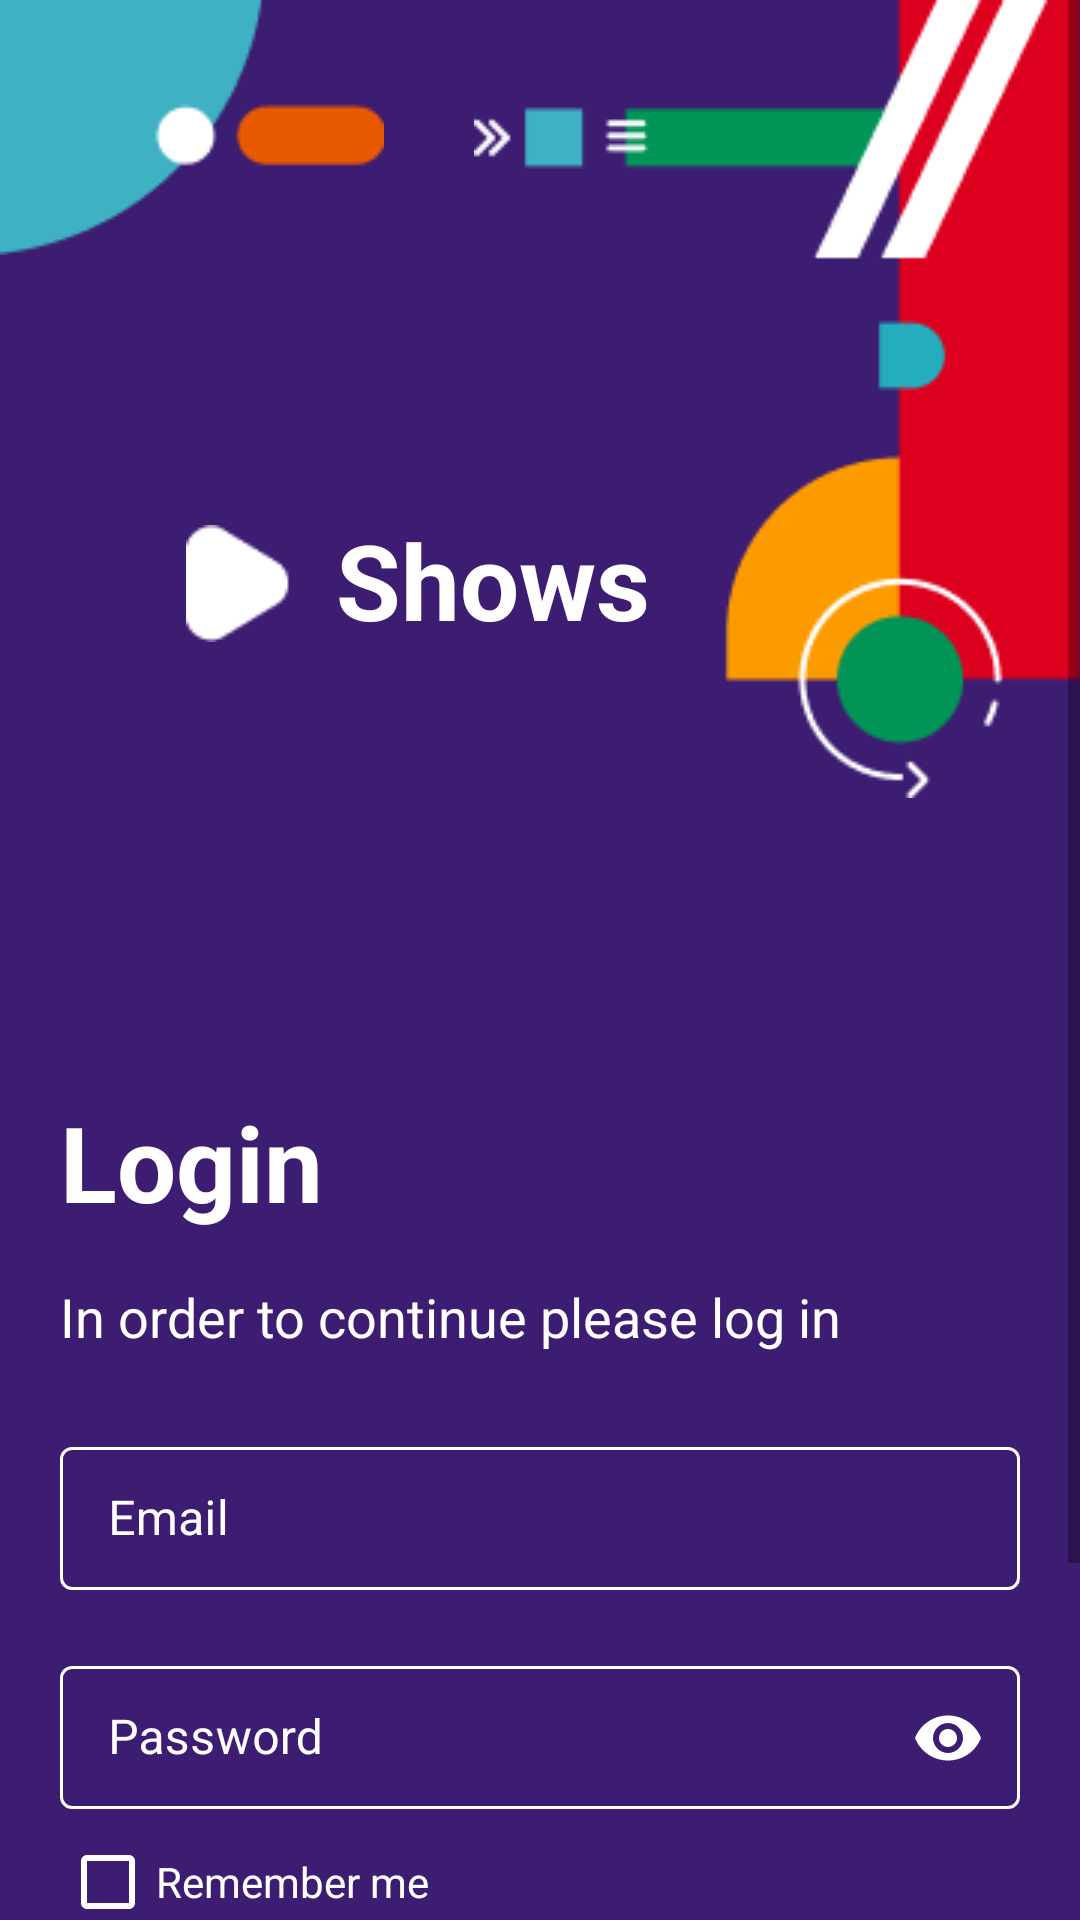

Produce the Android XML layout that renders to this screen, including the resource entries it uses.
<!-- AndroidManifest.xml: application theme Theme.ShowsIvonaMitovska -->
<!-- res/layout/fragment_login.xml -->
<?xml version="1.0" encoding="utf-8"?>
<ScrollView
    xmlns:android="http://schemas.android.com/apk/res/android"
    xmlns:app="http://schemas.android.com/apk/res-auto"
    xmlns:tools="http://schemas.android.com/tools"
    android:layout_width="match_parent"
    android:layout_height="match_parent"
    android:fillViewport="true">

    <androidx.constraintlayout.widget.ConstraintLayout
        android:layout_width="match_parent"
        android:layout_height="wrap_content"
        android:background="@color/my_purple"
        tools:context=".ui.login.LoginActivity">

        <ImageView
            android:id="@+id/topLeftImageView"
            android:layout_width="wrap_content"
            android:layout_height="wrap_content"
            android:contentDescription="@string/top_left_image_design"
            android:adjustViewBounds="true"
            android:src="@drawable/topleft"
            app:layout_constraintStart_toStartOf="parent"
            app:layout_constraintTop_toTopOf="parent"/>

        <ImageView
            android:id="@+id/topRightImageView"
            android:layout_width="wrap_content"
            android:layout_height="wrap_content"
            android:adjustViewBounds="true"
            android:contentDescription="@string/top_right_image_design"
            android:src="@drawable/topright"
            app:layout_constraintEnd_toEndOf="parent"
            app:layout_constraintTop_toTopOf="parent"/>

        <ImageView
            android:id="@+id/triangle"
            android:layout_width="wrap_content"
            android:layout_height="wrap_content"
            android:layout_marginStart="50dp"
            android:layout_marginTop="90dp"
            android:layout_marginEnd="18.94dp"
            android:contentDescription="@string/shows_logo_image"
            android:src="@drawable/triangle"
            app:layout_constraintEnd_toEndOf="@id/topLeftImageView"
            app:layout_constraintStart_toStartOf="parent"
            app:layout_constraintTop_toBottomOf="@id/topLeftImageView"/>

        <TextView
            android:id="@+id/title"
            android:layout_width="wrap_content"
            android:layout_height="wrap_content"
            android:layout_marginStart="15dp"
            android:layout_marginTop="85dp"
            android:fontFamily="sans-serif"
            android:text="@string/shows"
            android:textColor="@color/white"
            android:textSize="35sp"
            android:textStyle="bold"
            app:layout_constraintLeft_toRightOf="@id/triangle"
            app:layout_constraintStart_toEndOf="@id/triangle"
            app:layout_constraintTop_toBottomOf="@id/topLeftImageView"/>

        <TextView
            android:id="@+id/login"
            android:layout_width="wrap_content"
            android:layout_height="wrap_content"
            android:layout_marginStart="20dp"
            android:layout_marginTop="150dp"
            android:text="@string/login"
            android:textColor="@color/white"
            android:textSize="35sp"
            android:textStyle="bold"
            app:layout_constraintStart_toStartOf="parent"
            app:layout_constraintTop_toBottomOf="@id/triangle"/>

        <TextView
            android:id="@+id/info"
            android:layout_width="wrap_content"
            android:layout_height="wrap_content"
            android:layout_marginTop="16dp"
            android:text="@string/in_order_to_continue_please_log_in"
            android:textColor="@color/white"
            android:textSize="18sp"
            app:layout_constraintStart_toStartOf="@id/login"
            app:layout_constraintTop_toBottomOf="@id/login"/>

        <com.google.android.material.textfield.TextInputLayout
            android:id="@+id/emailLayout"
            style="@style/Widget.MaterialComponents.TextInputLayout.OutlinedBox"
            android:layout_width="match_parent"
            android:layout_height="wrap_content"
            android:layout_marginHorizontal="20dp"
            android:layout_marginTop="26dp"
            android:hint="@string/email"
            android:textColorHint="@color/white"
            android:theme="@style/TextInputLayoutStyle"
            app:boxStrokeColor="@color/white"
            app:hintTextColor="@color/white"
            app:layout_constraintTop_toBottomOf="@id/info">

            <com.google.android.material.textfield.TextInputEditText
                android:id="@+id/emailEditText"
                android:layout_width="match_parent"
                android:layout_height="wrap_content"
                android:imeOptions="actionNext"
                android:inputType="textEmailAddress"
                android:singleLine="true"
                android:textColor="@color/white"

                />

        </com.google.android.material.textfield.TextInputLayout>

        <com.google.android.material.textfield.TextInputLayout

            android:id="@+id/passwordLayout"
            style="@style/Widget.MaterialComponents.TextInputLayout.OutlinedBox"
            android:layout_width="match_parent"
            android:layout_height="wrap_content"
            android:layout_marginHorizontal="20dp"
            android:layout_marginTop="20dp"
            android:hint="@string/hint_password"
            android:textColorHint="@color/white"
            android:theme="@style/TextInputLayoutStyle"
            app:boxStrokeColor="@color/white"
            app:hintTextColor="@color/white"
            app:layout_constraintTop_toBottomOf="@id/emailLayout"
            app:passwordToggleEnabled="true"
            app:passwordToggleTint="@color/white">

            <com.google.android.material.textfield.TextInputEditText
                android:id="@+id/passwordEditText"
                android:layout_width="match_parent"
                android:layout_height="wrap_content"
                android:imeOptions="actionDone"
                android:inputType="textPassword"
                android:singleLine="true"
                android:textColor="@color/white"/>

        </com.google.android.material.textfield.TextInputLayout>

        <CheckBox
            android:id="@+id/rememberMeCheckBox"
            android:layout_width="fill_parent"
            android:layout_height="wrap_content"
            android:layout_marginHorizontal="20dp"
            app:buttonTint="@color/white"
            app:layout_constraintTop_toBottomOf="@id/passwordLayout"
            app:layout_constraintStart_toStartOf="parent"
            android:text="@string/remember_me"
            android:textColor="@color/white" />

        <Button
            android:id="@+id/loginButton"
            style="@style/Widget.AppTheme.MaterialButton"
            android:layout_width="match_parent"
            android:layout_height="wrap_content"
            android:layout_marginHorizontal="20dp"
            android:layout_marginTop="135dp"
            android:background="@drawable/round_style"
            android:enabled="false"
            android:text="@string/login"
            android:textAllCaps="false"

            app:layout_constraintEnd_toEndOf="parent"
            app:layout_constraintStart_toStartOf="parent"
            app:layout_constraintTop_toBottomOf="@id/passwordLayout"/>

    </androidx.constraintlayout.widget.ConstraintLayout>
</ScrollView>
<!-- resources referenced by this layout -->
<resources>
  <color name="my_purple">#3D1D72</color>
  <color name="white">#FFFFFFFF</color>
  <!-- drawable round_style (drawable) -->
  <?xml version="1.0" encoding="utf-8"?>
  <shape xmlns:android="http://schemas.android.com/apk/res/android">
  <corners android:radius="45dp"/>
  </shape>
  <!-- drawable topleft: png bitmap (drawable, 1593 bytes) -->
  <!-- drawable topright: png bitmap (drawable, 5510 bytes) -->
  <!-- drawable triangle: png bitmap (drawable, 494 bytes) -->
  <string name="email">Email</string>
  <string name="hint_password">Password</string>
  <string name="in_order_to_continue_please_log_in">In order to continue please log in</string>
  <string name="login">Login</string>
  <string name="remember_me">Remember me</string>
  <string name="shows">Shows</string>
  <string name="shows_logo_image">Shows Logo Image</string>
  <string name="top_left_image_design">Top Left Image Design</string>
  <string name="top_right_image_design">Top Right Image Design</string>
  <style name="TextInputLayoutStyle" parent="Widget.MaterialComponents.TextInputLayout.OutlinedBox.Dense">
          <item name="boxStrokeColor">#fff</item>
      </style>
  <style name="Widget.AppTheme.MaterialButton" parent="Widget.MaterialComponents.Button">
          <item name="backgroundTint">@color/button_state_color</item>
          <item name="android:textColor">@color/button_state_text</item>
      </style>
  <style name="Theme.ShowsIvonaMitovska" parent="Theme.MaterialComponents.DayNight.NoActionBar">
          
          <item name="colorPrimary">@color/purple_500</item>
          <item name="colorPrimaryVariant">@color/purple_700</item>
          <item name="colorOnPrimary">@color/white</item>
          
          <item name="colorSecondary">@color/teal_200</item>
          <item name="colorSecondaryVariant">@color/teal_700</item>
          <item name="colorOnSecondary">@color/black</item>
          
          <item name="android:statusBarColor">?attr/colorPrimaryVariant</item>
          
      </style>
  <color name="purple_500">#FF6200EE</color>
  <color name="purple_700">#FF3700B3</color>
  <color name="teal_200">#FF03DAC5</color>
  <color name="teal_700">#FF018786</color>
  <color name="black">#FF000000</color>
</resources>
